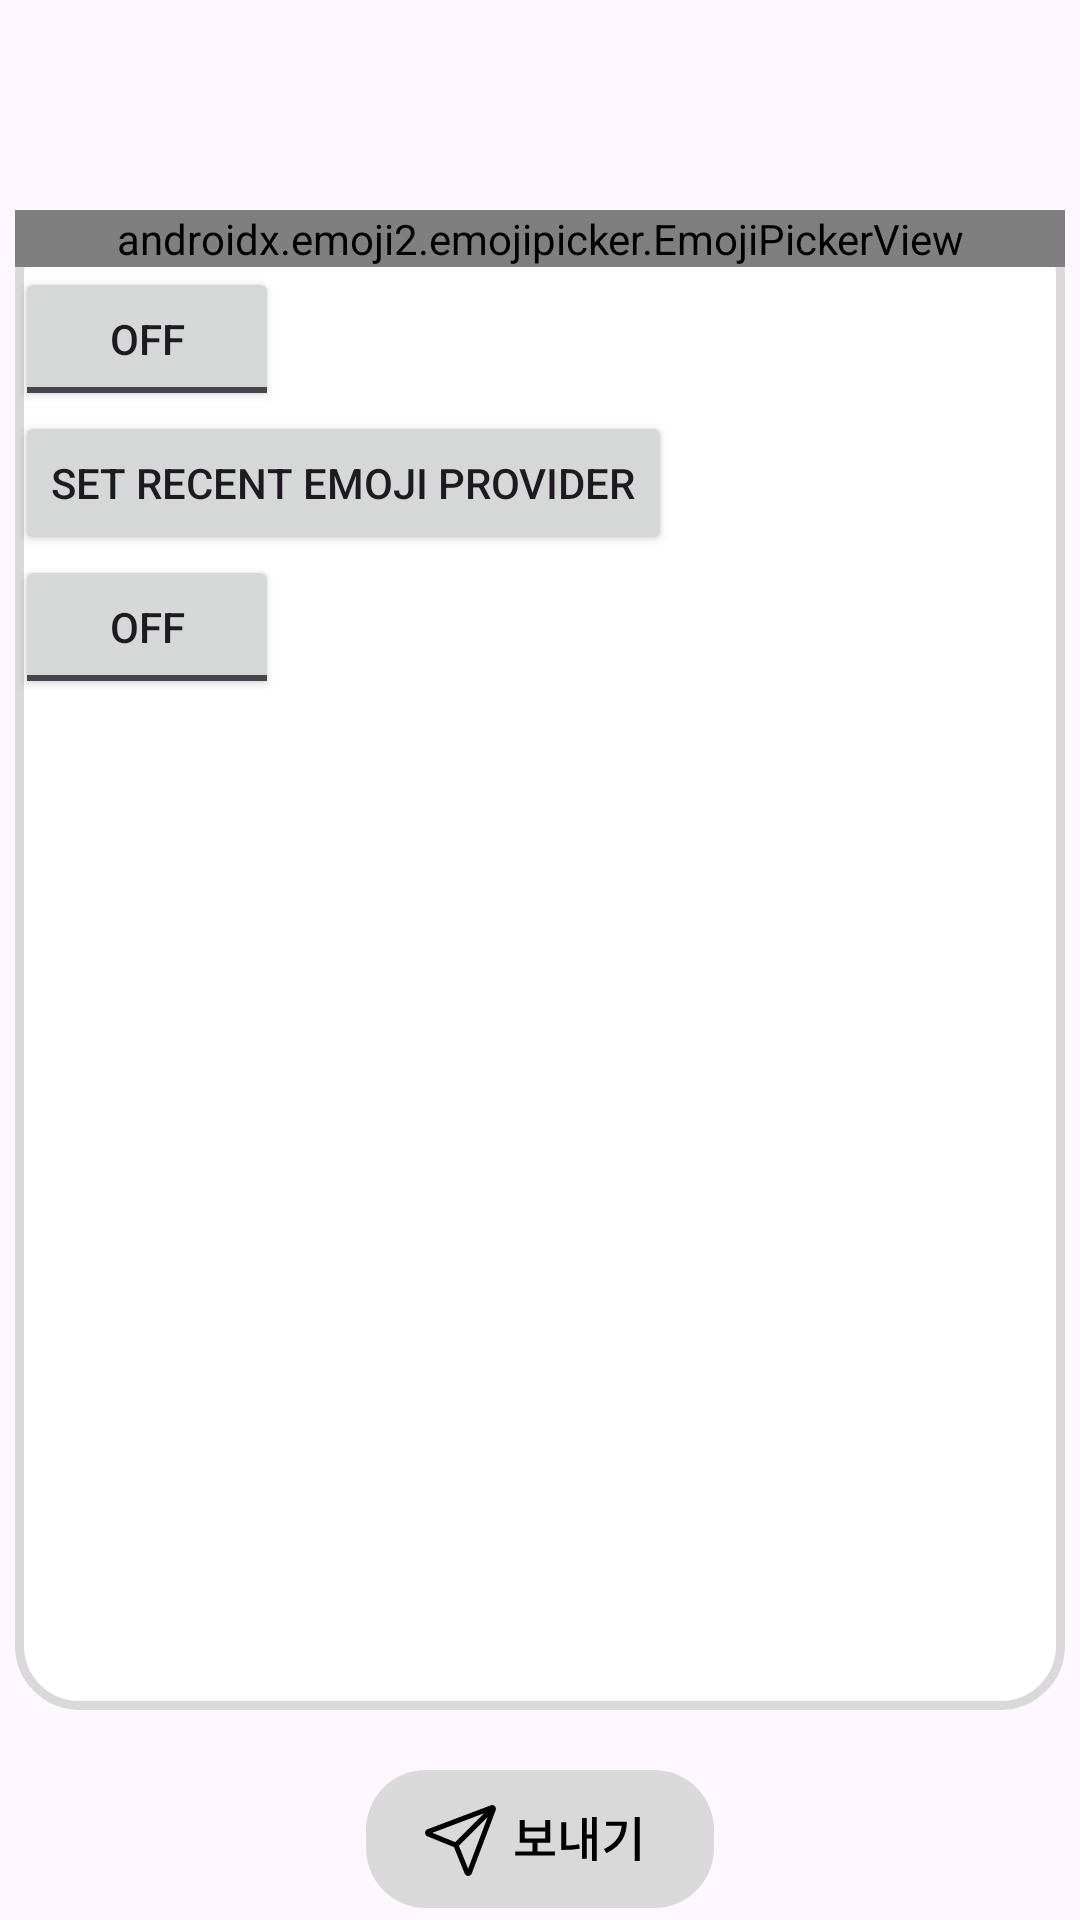

The Android layout XML behind this screen, and the referenced resources:
<!-- AndroidManifest.xml: application theme Theme.Z_project -->
<!-- res/layout/choose_emoji.xml -->
<?xml version="1.0" encoding="utf-8"?>
<androidx.constraintlayout.widget.ConstraintLayout xmlns:android="http://schemas.android.com/apk/res/android"
    android:layout_width="match_parent"
    android:layout_height="match_parent"
    xmlns:app="http://schemas.android.com/apk/res-auto"
    xmlns:tools="http://schemas.android.com/tools">

    <FrameLayout
        android:id="@+id/emoji_picker_layout"
        android:layout_width="350dp"
        android:layout_height="500dp"
        android:background="@drawable/cam_bg_rec"
        android:orientation="vertical"
        app:layout_constraintBottom_toBottomOf="parent"
        app:layout_constraintEnd_toEndOf="parent"
        app:layout_constraintStart_toStartOf="parent"
        app:layout_constraintTop_toTopOf="parent">

        <LinearLayout
            xmlns:android="http://schemas.android.com/apk/res/android"
            android:layout_width="match_parent"
            android:layout_height="match_parent"
            android:orientation="vertical">


            <androidx.emoji2.emojipicker.EmojiPickerView
                android:id="@+id/emoji_picker"
                android:layout_width="match_parent"
                android:layout_height="wrap_content"
                app:emojiGridColumns="9" />








            <ToggleButton
                android:id="@+id/toggle_button"
                android:layout_width="wrap_content"
                android:layout_height="wrap_content"
                android:text="Toggle Emoji Grid"/>


            <Button
                android:id="@+id/button"
                android:layout_width="wrap_content"
                android:layout_height="wrap_content"
                android:text="Set Recent Emoji Provider"/>

            <ToggleButton
                android:id="@+id/activity_button"
                android:layout_width="wrap_content"
                android:layout_height="wrap_content"
                android:text="Switch Activity"/>

        </LinearLayout>



    </FrameLayout>

    <ImageView
        android:layout_width="wrap_content"
        android:layout_height="wrap_content"
        app:srcCompat="@drawable/send"
        android:layout_marginTop="20dp"
        app:layout_constraintStart_toStartOf="parent"
        app:layout_constraintEnd_toEndOf="parent"
        app:layout_constraintTop_toBottomOf="@+id/emoji_picker_layout"
        android:contentDescription="업로드"
        tools:layout_editor_absoluteX="165dp"/>
</androidx.constraintlayout.widget.ConstraintLayout>
<!-- resources referenced by this layout -->
<resources>
  <!-- drawable cam_bg_rec (drawable) -->
  <?xml version="1.0" encoding="utf-8"?>
  <shape xmlns:android="http://schemas.android.com/apk/res/android"
      android:shape="rectangle">
      <solid android:color="@color/white" />
  
      <corners
          android:bottomLeftRadius="20dp"
          android:bottomRightRadius="20dp"
          android:topLeftRadius="20dp"
          android:topRightRadius="20dp"></corners>
      <stroke
          android:width="3dp"
          android:color="@color/main_gray"/>
  </shape>
  <!-- drawable send (drawable) -->
  <vector xmlns:android="http://schemas.android.com/apk/res/android"
      android:width="116dp"
      android:height="46dp"
      android:viewportWidth="116"
      android:viewportHeight="46">
    <path
        android:pathData="M20,0L96,0A20,20 0,0 1,116 20L116,26A20,20 0,0 1,96 46L20,46A20,20 0,0 1,0 26L0,20A20,20 0,0 1,20 0z"
        android:fillColor="#D9D9D9"/>
    <path
        android:pathData="M49.74,27.16H62.99V28.54H49.74V27.16ZM55.5,23.83H57.16V27.53H55.5V23.83ZM51.21,16.69H52.89V19.14H59.79V16.69H61.45V24.23H51.21V16.69ZM52.89,20.47V22.87H59.79V20.47H52.89ZM75.3,15.7H76.9V30.33H75.3V15.7ZM73.09,21.51H75.73V22.87H73.09V21.51ZM72,15.99H73.57V29.61H72V15.99ZM65.1,17.4H66.78V25.85H65.1V17.4ZM65.1,25.19H66.06C67.53,25.19 69.18,25.11 71.05,24.74L71.23,26.2C69.28,26.57 67.6,26.63 66.06,26.63H65.1V25.19ZM89.57,15.7H91.25V30.33H89.57V15.7ZM85.28,17.25H86.93C86.93,21.59 85.2,25.27 80.18,27.72L79.3,26.38C83.51,24.34 85.28,21.45 85.28,17.54V17.25ZM80.02,17.25H86.03V18.6H80.02V17.25Z"
        android:fillColor="#000000"/>
    <path
        android:pathData="M42.26,12.74L29.97,25.03M20.8,20.54L41.9,12.56C41.97,12.53 42.05,12.52 42.13,12.54C42.21,12.56 42.29,12.6 42.34,12.66C42.4,12.71 42.44,12.79 42.46,12.87C42.48,12.95 42.47,13.03 42.44,13.1L34.46,34.2C34.42,34.28 34.37,34.35 34.3,34.39C34.23,34.44 34.14,34.47 34.05,34.47C33.97,34.46 33.88,34.43 33.82,34.38C33.75,34.33 33.69,34.26 33.67,34.18L30.11,25.42C30.07,25.3 30,25.19 29.91,25.09C29.81,25 29.7,24.93 29.58,24.89L20.82,21.34C20.74,21.31 20.66,21.26 20.61,21.19C20.56,21.12 20.53,21.03 20.53,20.95C20.53,20.86 20.55,20.77 20.6,20.7C20.65,20.63 20.72,20.57 20.8,20.54Z"
        android:strokeLineJoin="round"
        android:strokeWidth="1.6875"
        android:fillColor="#00000000"
        android:strokeColor="#000000"
        android:strokeLineCap="round"/>
  </vector>
  <style name="Theme.Z_project" parent="Base.Theme.Z_project" />
  <color name="white">#FFFFFFFF</color>
  <color name="main_gray">#D9D9D9</color>
  <style name="Base.Theme.Z_project" parent="Theme.Material3.DayNight.NoActionBar">
          
          <item name="colorPrimary">@android:color/white</item>
          <item name="colorPrimaryDark">@android:color/white</item>
          <item name="android:windowLightStatusBar">true</item>
          
          
      </style>
</resources>
